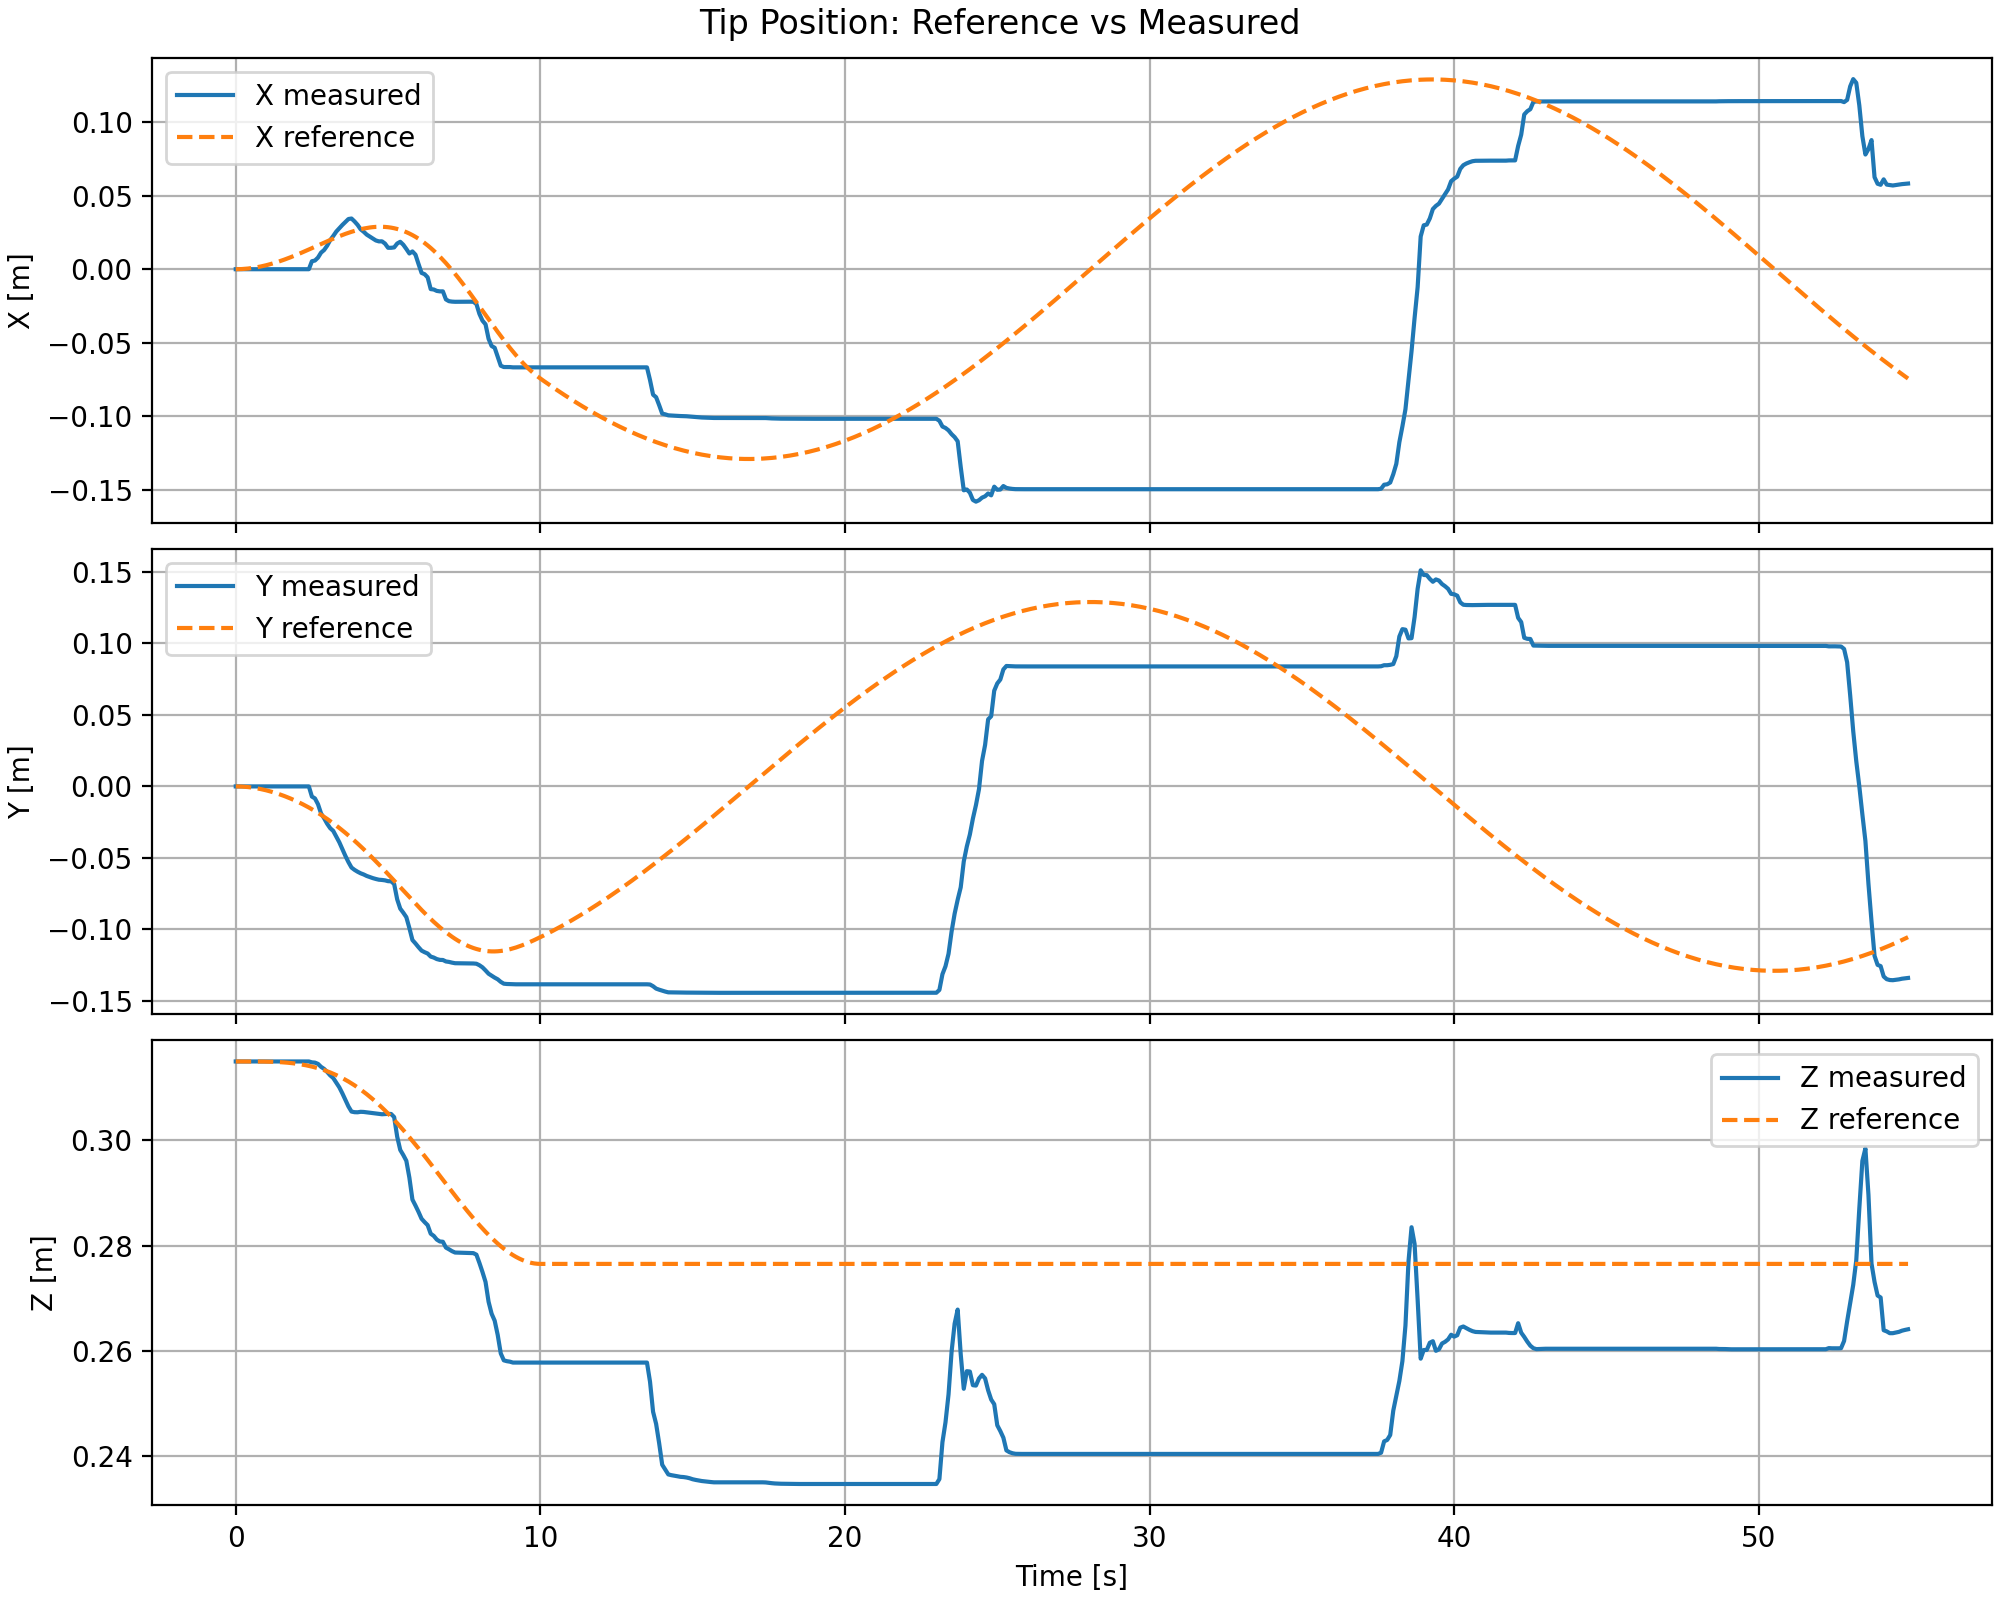

The file beside this chart, header and first rows:
time_s, x_meas, y_meas, z_meas, x_ref, y_ref, z_ref
0.000000000000000000e+00, 0.000000000000000000e+00, -0.000000000000000000e+00, 3.150000000000000022e-01, 0.000000000000000000e+00, -0.000000000000000000e+00, 3.150000000000000022e-01
1.000000000000000056e-01, 0.000000000000000000e+00, -0.000000000000000000e+00, 3.150000000000000022e-01, 2.896192217205444984e-05, -2.896216372313262089e-05, 3.149999964495240334e-01
2.000000000000000111e-01, 0.000000000000000000e+00, -0.000000000000000000e+00, 3.150000000000000022e-01, 1.150668446922582230e-04, -1.150744709208172372e-04, 3.149999439523472611e-01
3.000000000000000444e-01, 0.000000000000000000e+00, -0.000000000000000000e+00, 3.150000000000000022e-01, 2.571309363687483804e-04, -2.571880680751647999e-04, 3.149997200802051589e-01
4.000000000000000222e-01, 0.000000000000000000e+00, -0.000000000000000000e+00, 3.150000000000000022e-01, 4.539432478199754788e-04, -4.541807357314561647e-04, 3.149991273112960899e-01
5.000000000000000000e-01, 0.000000000000000000e+00, -0.000000000000000000e+00, 3.150000000000000022e-01, 7.042535949196025756e-04, -7.049684549337805785e-04, 3.149978985009830312e-01
6.000000000000000888e-01, 0.000000000000000000e+00, -0.000000000000000000e+00, 3.150000000000000022e-01, 1.006761422748757339e-03, -1.008515766382138716e-03, 3.149957022391371986e-01
7.000000000000000666e-01, 0.000000000000000000e+00, -0.000000000000000000e+00, 3.150000000000000022e-01, 1.360105612057433940e-03, -1.363844936706642280e-03, 3.149921480951907160e-01
8.000000000000000444e-01, 0.000000000000000000e+00, -0.000000000000000000e+00, 3.150000000000000022e-01, 1.762855186474740618e-03, -1.770043941186821845e-03, 3.149867917520781657e-01
9.000000000000000222e-01, 0.000000000000000000e+00, -0.000000000000000000e+00, 3.150000000000000022e-01, 2.213500876129455633e-03, -2.226273268148953963e-03, 3.149791400302880406e-01
1.000000000000000000e+00, 0.000000000000000000e+00, -0.000000000000000000e+00, 3.150000000000000022e-01, 2.710447492116241364e-03, -2.731771547341227055e-03, 3.149686558032214756e-01
1.100000000000000089e+00, 0.000000000000000000e+00, -0.000000000000000000e+00, 3.150000000000000022e-01, 3.252007066225167612e-03, -3.285860002687237841e-03, 3.149547628049826353e-01
1.200000000000000178e+00, 0.000000000000000000e+00, -0.000000000000000000e+00, 3.150000000000000022e-01, 3.836392711516153822e-03, -3.887945728941100479e-03, 3.149368503316016255e-01
1.300000000000000044e+00, 0.000000000000000000e+00, -0.000000000000000000e+00, 3.150000000000000022e-01, 4.461713161505995173e-03, -4.537523791769216934e-03, 3.149142778365316975e-01
1.400000000000000133e+00, 0.000000000000000000e+00, -0.000000000000000000e+00, 3.150000000000000022e-01, 5.125967948874973756e-03, -5.234178151617931672e-03, 3.148863794210722822e-01
1.500000000000000000e+00, 0.000000000000000000e+00, -0.000000000000000000e+00, 3.150000000000000022e-01, 5.827043188541872719e-03, -5.977581413269658119e-03, 3.148524682201536695e-01
1.600000000000000089e+00, 0.000000000000000000e+00, -0.000000000000000000e+00, 3.150000000000000022e-01, 6.562707934673483665e-03, -6.767493405253274807e-03, 3.148118406836853400e-01
1.700000000000000178e+00, 0.000000000000000000e+00, -0.000000000000000000e+00, 3.150000000000000022e-01, 7.330611086509820906e-03, -7.603758596124609269e-03, 3.147637807534260923e-01
1.800000000000000044e+00, 0.000000000000000000e+00, -0.000000000000000000e+00, 3.150000000000000022e-01, 8.128278823744332360e-03, -8.486302358070723501e-03, 3.147075639350779830e-01
1.900000000000000133e+00, 0.000000000000000000e+00, -0.000000000000000000e+00, 3.150000000000000022e-01, 8.953112558461550491e-03, -9.415126092243137831e-03, 3.146424612650549624e-01
2.000000000000000000e+00, 0.000000000000000000e+00, -0.000000000000000000e+00, 3.150000000000000022e-01, 9.802387397209160608e-03, -1.039030123467009174e-02, 3.145677431711221828e-01
2.100000000000000089e+00, 0.000000000000000000e+00, -0.000000000000000000e+00, 3.150000000000000022e-01, 1.067325111354735373e-02, -1.141196216649744896e-02, 3.144826832258571514e-01
2.200000000000000178e+00, 0.000000000000000000e+00, -0.000000000000000000e+00, 3.150000000000000022e-01, 1.156272363824964108e-02, -1.248029805762304427e-02, 3.143865617916491439e-01
2.300000000000000266e+00, 0.000000000000000000e+00, -0.000000000000000000e+00, 3.150000000000000022e-01, 1.246769708113097674e-02, -1.359554367851944882e-02, 3.142786695557315269e-01
2.400000000000000355e+00, 0.000000000000000000e+00, -0.000000000000000000e+00, 3.150000000000000022e-01, 1.338493630510520505e-02, -1.475796922113454916e-02, 3.141583109535379115e-01
2.500000000000000000e+00, 5.431737829211034756e-03, -7.113732747178013252e-03, 3.148303932814745520e-01, 1.431108007942954487e-02, -1.596786917622280977e-02, 3.140248074784895982e-01
2.600000000000000089e+00, 5.889400086905643636e-03, -8.386021615589966602e-03, 3.147776459132253790e-01, 1.524264284502693627e-02, -1.722555032123557553e-02, 3.138775008761580110e-01
2.700000000000000178e+00, 7.909390555208391932e-03, -1.245441287112925358e-02, 3.145388483411151181e-01, 1.617601713020798068e-02, -1.853131888000464356e-02, 3.137157562206102090e-01
2.800000000000000266e+00, 1.126268974887180765e-02, -1.887887072633949101e-02, 3.139748922868650371e-01, 1.710747665987576507e-02, -1.988546692280685618e-02, 3.135389648706318755e-01
2.900000000000000355e+00, 1.302434700675741443e-02, -2.226151345675366627e-02, 3.135877184437261267e-01, 1.803318020532275467e-02, -2.128825808301884268e-02, 3.133465473034405813e-01
3.000000000000000000e+00, 1.597377396855088547e-02, -2.608391215275583999e-02, 3.130112480377121309e-01, 1.894917622485927169e-02, -2.273991267436512378e-02, 3.131379558234431704e-01
3.100000000000000089e+00, 1.974225565509933958e-02, -2.919585136743829690e-02, 3.123555592537379799e-01, 1.985140834768180443e-02, -2.424059230072628246e-02, 3.129126771435685184e-01
3.200000000000000178e+00, 2.255056069750729572e-02, -3.112278772785119843e-02, 3.118517144747845471e-01, 2.073572175446131843e-02, -2.579038405850838517e-02, 3.126702348367071393e-01
3.300000000000000266e+00, 2.557263344450736928e-02, -3.504115302171222079e-02, 3.109813696407540684e-01, 2.159787050804428885e-02, -2.738928443964539633e-02, 3.124101916548251423e-01
3.400000000000000355e+00, 2.781023607769388464e-02, -3.906692420456353565e-02, 3.100792256698342020e-01, 2.243352588629833264e-02, -2.903718305129635371e-02, 3.121321517133832657e-01
3.500000000000000000e+00, 3.007627176119141710e-02, -4.385643572838061888e-02, 3.089330559063873105e-01, 2.323828576646265118e-02, -3.073384627615753997e-02, 3.118357625387828680e-01
3.600000000000000089e+00, 3.214041851102819591e-02, -4.862638117420067796e-02, 3.076906813020818809e-01, 2.400768510628848232e-02, -3.247890100489117526e-02, 3.115207169766870954e-01
3.700000000000000178e+00, 3.410668050637828685e-02, -5.295608211042112518e-02, 3.064400253042962041e-01, 2.473720756176370564e-02, -3.427181857939968351e-02, 3.111867549592110538e-01
3.800000000000000266e+00, 3.444583198512681660e-02, -5.673788971457236624e-02, 3.054739908969181794e-01, 2.542229827425912872e-02, -3.611189909239254786e-02, 3.108336651291566111e-01
3.900000000000000355e+00, 3.245852221196512954e-02, -5.836139846351361821e-02, 3.053548250666663910e-01, 2.605837785152042771e-02, -3.799825619478557764e-02, 3.104612863196671291e-01
4.000000000000000000e+00, 3.013520143119131911e-02, -5.965827198240675200e-02, 3.053379495277469546e-01, 2.664085755706327788e-02, -3.992980256778420195e-02, 3.100695088879068528e-01
4.100000000000000533e+00, 2.711767067397819961e-02, -6.075684083750848563e-02, 3.054274459546902909e-01, 2.716515571124859460e-02, -4.190523622088294237e-02, 3.096582759016178188e-01
4.200000000000000178e+00, 2.544847487542649042e-02, -6.157303965454565681e-02, 3.054006917765924034e-01, 2.762671529468170573e-02, -4.392302778031226262e-02, 3.092275841776777612e-01
4.299999999999999822e+00, 2.350796585947859813e-02, -6.261673356700940551e-02, 3.053241496420118772e-01, 2.802102273066996163e-02, -4.598140893450668176e-02, 3.087774851720705427e-01
4.400000000000000355e+00, 2.215081145588628300e-02, -6.338373110024125845e-02, 3.052474467471310016e-01, 2.834362780840750731e-02, -4.807836220381063452e-02, 3.083080857209848369e-01
4.500000000000000000e+00, 2.084569955500663319e-02, -6.412625878949537728e-02, 3.051621105829455116e-01, 2.859016469246301873e-02, -5.021161220071199138e-02, 3.078195486330735919e-01
4.600000000000000533e+00, 1.953703541047257033e-02, -6.473226325251592306e-02, 3.051062375391606074e-01, 2.875637394718951606e-02, -5.237861854424674668e-02, 3.073120931332374295e-01
4.700000000000000178e+00, 1.891203695544631594e-02, -6.524317333183894674e-02, 3.050124054231775905e-01, 2.883812548705324413e-02, -5.457657058772402703e-02, 3.067859951586304201e-01
4.800000000000000711e+00, 1.895358730838584901e-02, -6.540357725210201034e-02, 3.049625010272882797e-01, 2.883144234579285842e-02, -5.680238411243048596e-02, 3.062415875079303462e-01
4.900000000000000355e+00, 1.741854443996533261e-02, -6.569444213043222625e-02, 3.050017107367840596e-01, 2.873252513902628535e-02, -5.905270013139918978e-02, 3.056792598452619525e-01
5.000000000000000000e+00, 1.456091986801972236e-02, -6.626154415075403981e-02, 3.050383706235692549e-01, 2.853777707667318198e-02, -6.132388593656926817e-02, 3.050994585605050768e-01
5.100000000000000533e+00, 1.455531629776971557e-02, -6.633513967784618326e-02, 3.050171202883946719e-01, 2.824382936364687804e-02, -6.361203850966716533e-02, 3.045026864880667206e-01
5.200000000000000178e+00, 1.481973661672642516e-02, -6.826119089418522523e-02, 3.044249487519865016e-01, 2.784756680998892731e-02, -6.591299040187037495e-02, 3.038895024865284067e-01
5.300000000000000711e+00, 1.744579006953976205e-02, -7.899310907992561359e-02, 3.006945424088598995e-01, 2.734615345529061228e-02, -6.822231816978172048e-02, 3.032605208819142972e-01
5.400000000000000355e+00, 1.863547765445082438e-02, -8.545784293982809643e-02, 2.981794707881457729e-01, 2.673705799719139006e-02, -7.053535343547730208e-02, 3.026164107776388446e-01
5.500000000000000000e+00, 1.663574155227450294e-02, -8.829681335428042621e-02, 2.972100845445024841e-01, 2.601807880029731804e-02, -7.284719661648464406e-02, 3.019578952344995626e-01
5.600000000000000533e+00, 1.376539439980660820e-02, -9.142735794686232542e-02, 2.961145704287395097e-01, 2.518736825034830276e-02, -7.515273334760781687e-02, 3.012857503243661084e-01
5.700000000000000178e+00, 1.068909168817027550e-02, -9.905675116102159727e-02, 2.929052532099146178e-01, 2.424345620920850472e-02, -7.744665359072321065e-02, 3.006008040614842058e-01
5.800000000000000711e+00, 1.208010181410618285e-02, -1.074144294651914883e-01, 2.887372132054886742e-01, 2.318527231956504439e-02, -7.972347340122017123e-02, 2.999039352155606353e-01
5.900000000000000355e+00, 9.893230706287255496e-03, -1.098056442247670322e-01, 2.876041691007307777e-01, 2.201216690438776921e-02, -8.197755929091500582e-02, 2.991960720110151128e-01
... 490 more rows
